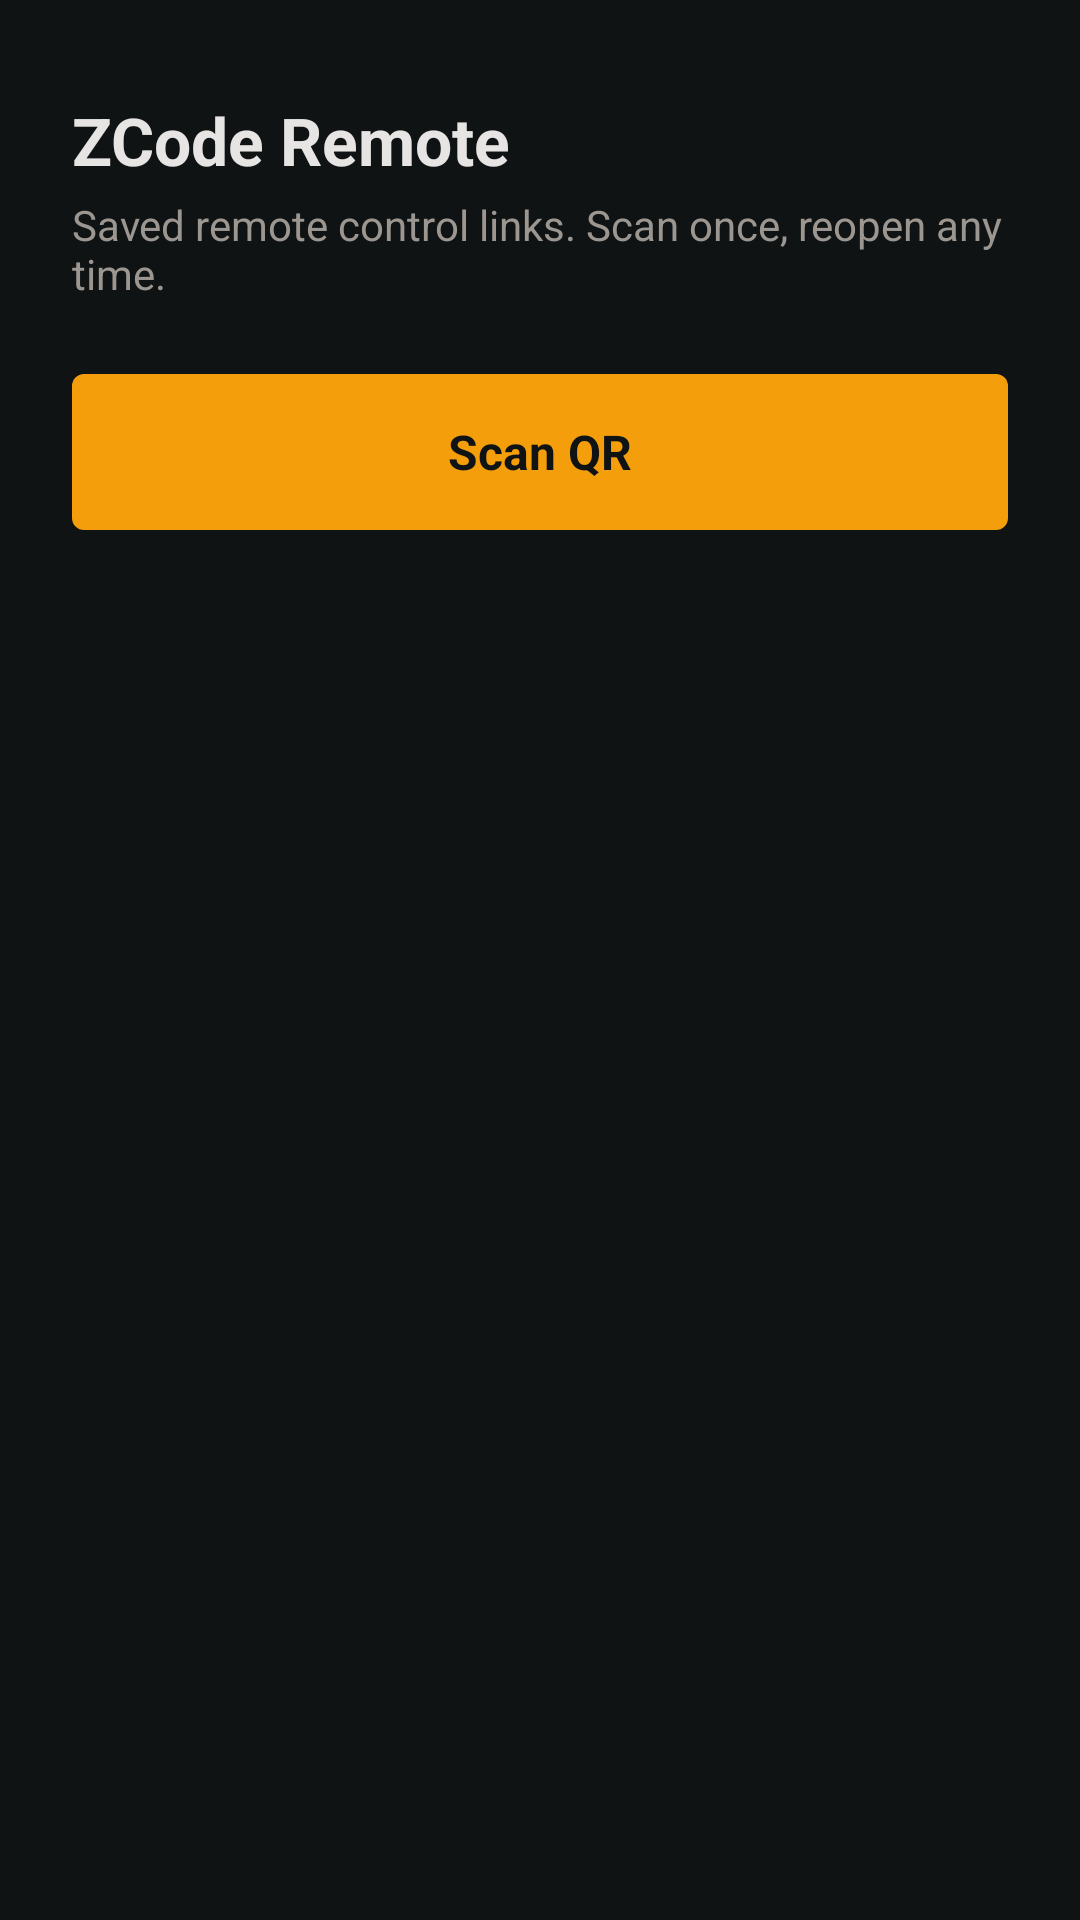

Reconstruct the res/layout file that produces this screen, plus the resources it refers to.
<!-- AndroidManifest.xml: application theme Theme.ZCodeRemote -->
<!-- res/layout/activity_main.xml -->
<?xml version="1.0" encoding="utf-8"?>
<LinearLayout xmlns:android="http://schemas.android.com/apk/res/android"
    android:id="@+id/home_container"
    android:layout_width="match_parent"
    android:layout_height="match_parent"
    android:background="@color/background"
    android:orientation="vertical">

    <TextView
        android:id="@+id/title"
        android:layout_width="wrap_content"
        android:layout_height="wrap_content"
        android:paddingStart="24dp"
        android:paddingTop="32dp"
        android:paddingEnd="24dp"
        android:text="@string/app_title"
        android:textColor="@color/text_primary"
        android:textSize="22sp"
        android:textStyle="bold" />

    <TextView
        android:id="@+id/subtitle"
        android:layout_width="wrap_content"
        android:layout_height="wrap_content"
        android:paddingStart="24dp"
        android:paddingTop="4dp"
        android:paddingEnd="24dp"
        android:text="@string/home_subtitle"
        android:textColor="@color/text_secondary"
        android:textSize="14sp" />

    <TextView
        android:id="@+id/scan_button"
        android:layout_width="match_parent"
        android:layout_height="52dp"
        android:layout_margin="24dp"
        android:background="@drawable/bg_accent_button"
        android:gravity="center"
        android:text="@string/scan_qr"
        android:textColor="#101314"
        android:textSize="16sp"
        android:textStyle="bold" />

    <LinearLayout
        android:id="@+id/link_list"
        android:layout_width="match_parent"
        android:layout_height="wrap_content"
        android:orientation="vertical"
        android:paddingStart="12dp"
        android:paddingEnd="12dp" />

    <TextView
        android:id="@+id/empty_hint"
        android:layout_width="match_parent"
        android:layout_height="wrap_content"
        android:gravity="center"
        android:padding="32dp"
        android:text="@string/empty_hint"
        android:textColor="@color/text_secondary"
        android:textSize="14sp"
        android:visibility="gone" />

    <WebView
        android:id="@+id/web_view"
        android:layout_width="match_parent"
        android:layout_height="match_parent"
        android:visibility="gone" />

    <TextView
        android:id="@+id/error_banner"
        android:layout_width="match_parent"
        android:layout_height="wrap_content"
        android:background="#7A1F1F"
        android:padding="12dp"
        android:textColor="@color/text_primary"
        android:textSize="13sp"
        android:visibility="gone" />

    <FrameLayout
        android:id="@+id/fragment_host"
        android:layout_width="match_parent"
        android:layout_height="match_parent" />

</LinearLayout>
<!-- resources referenced by this layout -->
<resources>
  <color name="background">#101314</color>
  <color name="text_primary">#E7E5E4</color>
  <color name="text_secondary">#9C9691</color>
  <!-- drawable bg_accent_button (drawable) -->
  <?xml version="1.0" encoding="utf-8"?>
  <shape xmlns:android="http://schemas.android.com/apk/res/android" android:shape="rectangle">
      <solid android:color="@color/accent_amber" />
      <corners android:radius="4dp" />
  </shape>
  <string name="app_title">ZCode Remote</string>
  <string name="empty_hint">No saved links yet.\nScan the QR shown in ZCode (phone icon) once.</string>
  <string name="home_subtitle">Saved remote control links. Scan once, reopen any time.</string>
  <string name="scan_qr">Scan QR</string>
  <style name="Theme.ZCodeRemote" parent="Theme.AppCompat.NoActionBar">
          <item name="android:windowBackground">@color/background</item>
          <item name="android:statusBarColor">@color/background</item>
          <item name="android:navigationBarColor">@color/background</item>
          <item name="colorPrimary">@color/accent_amber</item>
          <item name="colorAccent">@color/accent_amber</item>
          <item name="android:colorEdgeEffect">@color/accent_amber</item>
      </style>
  <color name="accent_amber">#F59E0B</color>
</resources>
